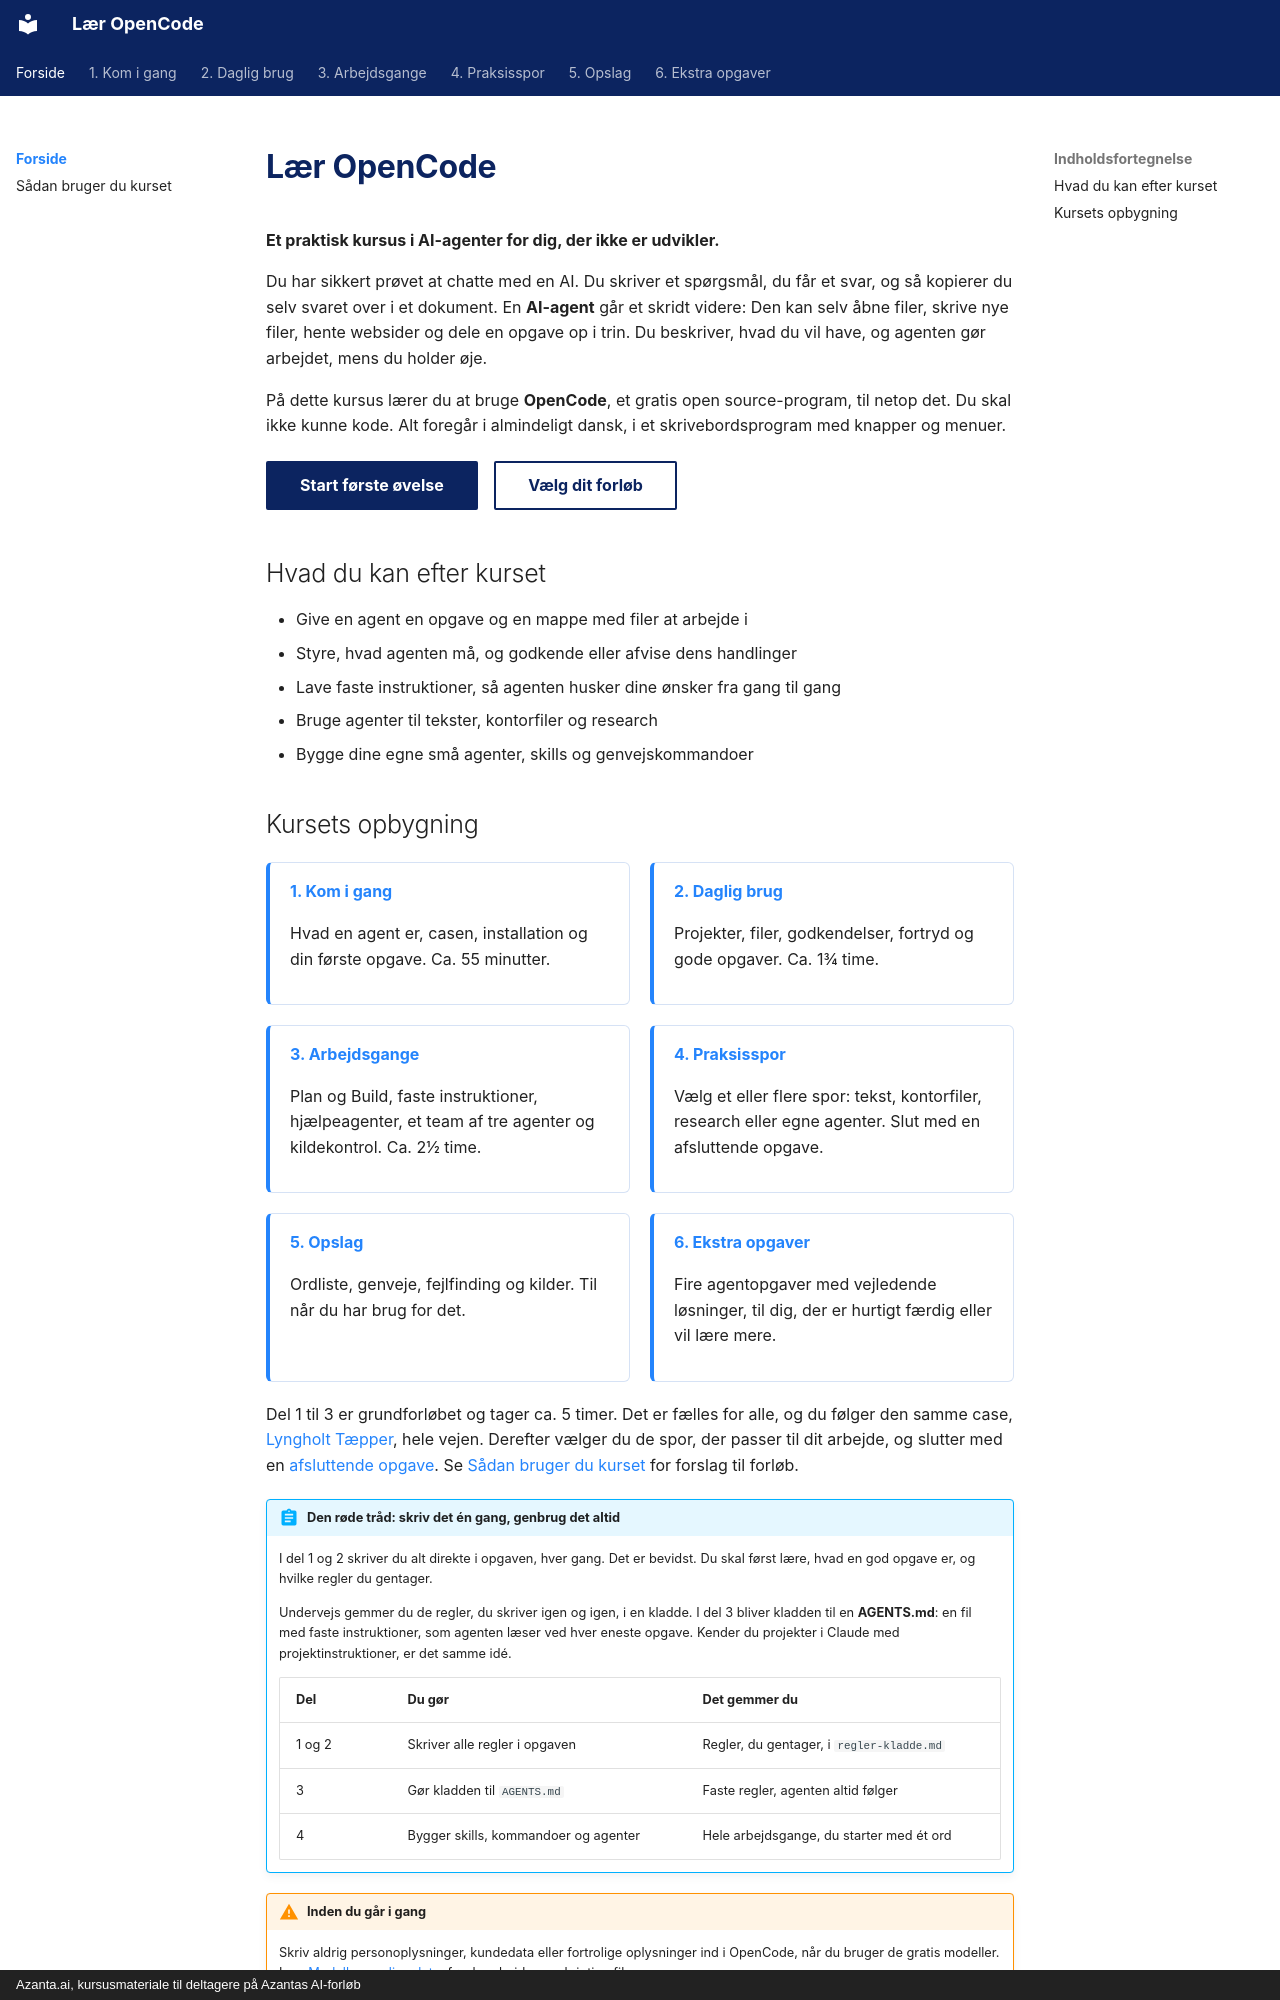

repository: hellstern/laer-opencode · page: index.html · generator: mkdocs · copyright: Azanta.ai, kursusmateriale til deltagere på Azantas AI-forløb

# Lær OpenCode

**Et praktisk kursus i AI-agenter for dig, der ikke er udvikler.**

Du har sikkert prøvet at chatte med en AI. Du skriver et spørgsmål, du får et svar, og så kopierer du selv svaret over i et dokument. En **AI-agent** går et skridt videre: Den kan selv åbne filer, skrive nye filer, hente websider og dele en opgave op i trin. Du beskriver, hvad du vil have, og agenten gør arbejdet, mens du holder øje.

På dette kursus lærer du at bruge **OpenCode**, et gratis open source-program, til netop det. Du skal ikke kunne kode. Alt foregår i almindeligt dansk, i et skrivebordsprogram med knapper og menuer.

[Start første øvelse](start/index.md){ .md-button .md-button--primary }
[Vælg dit forløb](forside/laeringsstier.md){ .md-button }

## Hvad du kan efter kurset

- Give en agent en opgave og en mappe med filer at arbejde i
- Styre, hvad agenten må, og godkende eller afvise dens handlinger
- Lave faste instruktioner, så agenten husker dine ønsker fra gang til gang
- Bruge agenter til tekster, kontorfiler og research
- Bygge dine egne små agenter, skills og genvejskommandoer
